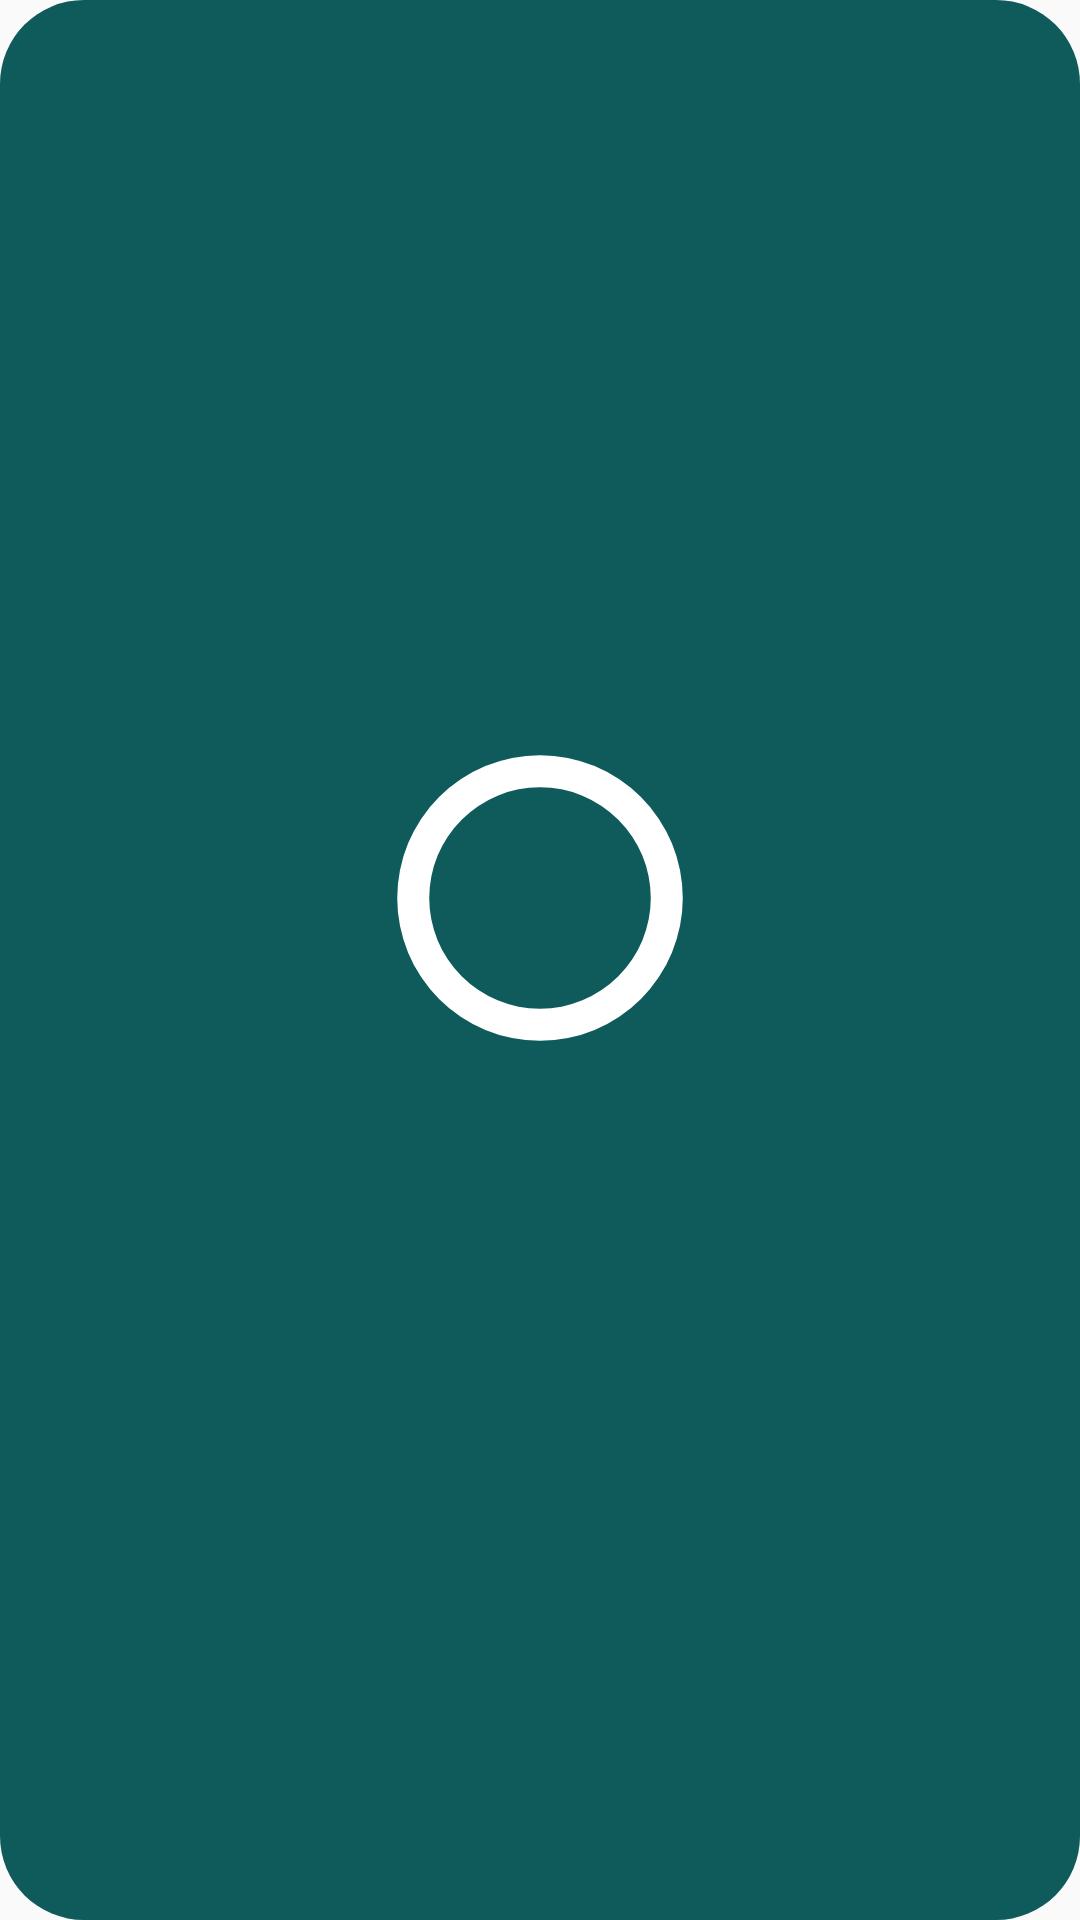

Here is an Android app screen rendered from its layout file. Give the layout XML and the strings, colors and styles it references.
<!-- AndroidManifest.xml: application theme Theme.Saldo -->
<!-- res/layout/widget_month_ring_square.xml -->
<?xml version="1.0" encoding="utf-8"?>
<FrameLayout xmlns:android="http://schemas.android.com/apk/res/android"
    android:id="@+id/widget_root"
    android:layout_width="match_parent"
    android:layout_height="match_parent">

    <ImageView
        android:id="@+id/widget_background"
        android:layout_width="match_parent"
        android:layout_height="match_parent"
        android:importantForAccessibility="no"
        android:scaleType="fitXY"
        android:src="@drawable/widget_bg" />

    <LinearLayout
        android:id="@+id/widget_month_content"
        android:layout_width="match_parent"
        android:layout_height="match_parent"
        android:gravity="center"
        android:orientation="vertical"
        android:padding="14dp">

        <FrameLayout
            android:id="@+id/widget_ring_box"
            android:layout_width="96dp"
            android:layout_height="96dp">

            <ProgressBar
                android:id="@+id/widget_ring"
                style="@android:style/Widget.ProgressBar.Horizontal"
                android:layout_width="match_parent"
                android:layout_height="match_parent"
                android:importantForAccessibility="no"
                android:indeterminate="false"
                android:max="1000"
                android:progressDrawable="@drawable/widget_month_ring" />

            <TextView
                android:id="@+id/widget_ring_percent"
                android:layout_width="wrap_content"
                android:layout_height="wrap_content"
                android:layout_gravity="center"
                android:fontFamily="sans-serif-medium"
                android:includeFontPadding="false"
                android:maxLines="1"
                android:textSize="@dimen/widget_type_title" />
        </FrameLayout>

        <LinearLayout
            android:id="@+id/widget_ring_text"
            android:layout_width="match_parent"
            android:layout_height="wrap_content"
            android:layout_marginTop="6dp"
            android:gravity="center_horizontal"
            android:orientation="vertical">

            <TextView
                android:id="@+id/widget_ring_title"
                android:layout_width="match_parent"
                android:layout_height="wrap_content"
                android:fontFamily="sans-serif-medium"
                android:gravity="center"
                android:maxLines="1"
                android:textSize="@dimen/widget_type_label" />

            <TextView
                android:id="@+id/widget_ring_line1"
                android:layout_width="match_parent"
                android:layout_height="wrap_content"
                android:gravity="center"
                android:maxLines="1"
                android:textSize="@dimen/widget_type_label" />

            <TextView
                android:id="@+id/widget_ring_line2"
                android:layout_width="match_parent"
                android:layout_height="wrap_content"
                android:gravity="center"
                android:maxLines="1"
                android:textSize="@dimen/widget_type_label"
                android:visibility="gone" />
        </LinearLayout>
    </LinearLayout>
</FrameLayout>
<!-- resources referenced by this layout -->
<resources>
  <dimen name="widget_type_label">13sp</dimen>
  <dimen name="widget_type_title">22sp</dimen>
  <!-- drawable widget_bg (drawable) -->
  <?xml version="1.0" encoding="utf-8"?>
  <shape xmlns:android="http://schemas.android.com/apk/res/android"
      android:shape="rectangle">
      <solid android:color="@color/widget_preview_card" />
      <corners android:radius="@android:dimen/system_app_widget_background_radius" />
  </shape>
  <!-- drawable widget_month_ring (drawable) -->
  <?xml version="1.0" encoding="utf-8"?>
  <layer-list xmlns:android="http://schemas.android.com/apk/res/android">
      <item android:id="@android:id/background">
          <shape
              android:innerRadiusRatio="2.6"
              android:shape="ring"
              android:thicknessRatio="9"
              android:useLevel="false">
              <solid android:color="#FFFFFFFF" />
          </shape>
      </item>
      <item android:id="@android:id/secondaryProgress">
          <rotate
              android:fromDegrees="270"
              android:pivotX="50%"
              android:pivotY="50%"
              android:toDegrees="270">
              <shape
                  android:innerRadiusRatio="3.4"
                  android:shape="ring"
                  android:thicknessRatio="40"
                  android:useLevel="true">
                  <solid android:color="#FFFFFFFF" />
              </shape>
          </rotate>
      </item>
      <item android:id="@android:id/progress">
          <rotate
              android:fromDegrees="270"
              android:pivotX="50%"
              android:pivotY="50%"
              android:toDegrees="270">
              <shape
                  android:innerRadiusRatio="2.6"
                  android:shape="ring"
                  android:thicknessRatio="9"
                  android:useLevel="true">
                  <solid android:color="#FFFFFFFF" />
              </shape>
          </rotate>
      </item>
  </layer-list>
  <style name="Theme.Saldo" parent="android:Theme.Material.Light.NoActionBar" />
  <color name="widget_preview_card">#FF0F5B5B</color>
</resources>
